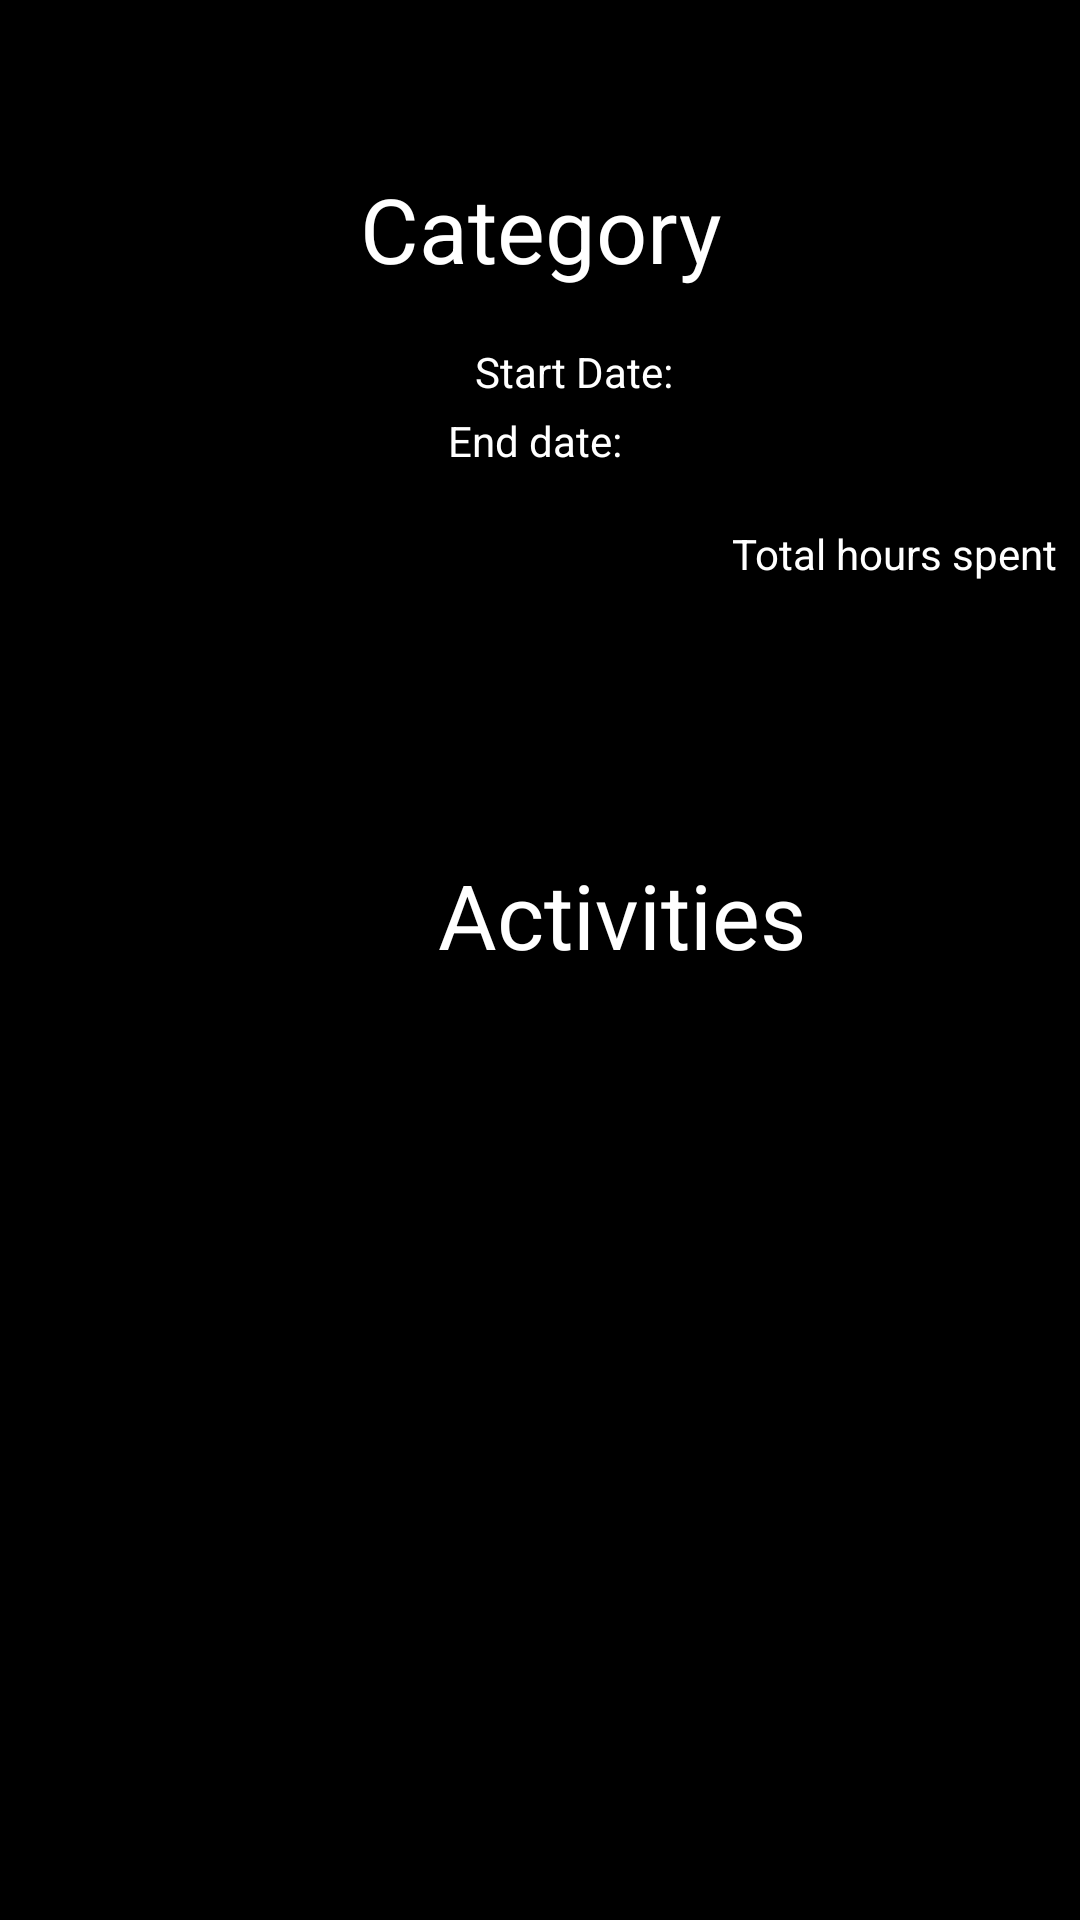

Reconstruct the res/layout file that produces this screen, plus the resources it refers to.
<!-- AndroidManifest.xml: application theme Theme.OPSC_ClockIT -->
<!-- res/layout/activity_category_insights.xml -->
<?xml version="1.0" encoding="utf-8"?>
<androidx.constraintlayout.widget.ConstraintLayout xmlns:android="http://schemas.android.com/apk/res/android"
    xmlns:app="http://schemas.android.com/apk/res-auto"
    xmlns:tools="http://schemas.android.com/tools"
    android:id="@+id/main"
    android:background="@color/black"
    android:layout_width="match_parent"
    android:layout_height="match_parent"
    tools:context=".CategoryActivityInsights">
    <ImageView
        android:id="@+id/back_button"
        android:layout_width="56dp"
        android:layout_height="0dp"

        android:clickable="true"
        android:focusable="true"
        android:src="@drawable/back_button"
        app:layout_constraintBottom_toTopOf="@+id/textView8"
        app:layout_constraintStart_toStartOf="parent"
        app:layout_constraintTop_toTopOf="parent" />

    <TextView
        android:id="@+id/textView8"
        android:layout_width="wrap_content"
        android:layout_height="wrap_content"
        android:layout_marginTop="56dp"
        android:text="Category"
        android:textColor="#FFFFFF"
        android:textSize="30sp"
        app:layout_constraintEnd_toEndOf="parent"
        app:layout_constraintHorizontal_bias="0.501"
        app:layout_constraintStart_toStartOf="parent"
        app:layout_constraintTop_toTopOf="parent" />

    <TextView
        android:id="@+id/txtenddate"
        android:layout_width="wrap_content"
        android:layout_height="23dp"
        android:layout_marginStart="175dp"
        android:layout_marginTop="4dp"
        android:layout_marginEnd="175dp"
        android:text="End date: "
        android:textColor="#FFFFFF"
        app:layout_constraintEnd_toEndOf="parent"
        app:layout_constraintStart_toStartOf="parent"
        app:layout_constraintTop_toBottomOf="@+id/txtstartdate" />

    <TextView
        android:id="@+id/txtstartdate"
        android:layout_width="wrap_content"
        android:layout_height="wrap_content"
        android:layout_marginStart="171dp"
        android:layout_marginTop="18dp"
        android:layout_marginEnd="29dp"
        android:text="Start Date:"
        android:textColor="#FFFFFF"
        app:layout_constraintEnd_toEndOf="@+id/textView8"
        app:layout_constraintStart_toStartOf="parent"
        app:layout_constraintTop_toBottomOf="@+id/textView8" />

    <TextView
        android:id="@+id/textView9"
        android:layout_width="wrap_content"
        android:layout_height="wrap_content"
        android:layout_marginStart="146dp"
        android:layout_marginEnd="142dp"
        android:layout_marginBottom="13dp"
        android:text="Activities"
        android:textColor="#FFFFFF"
        android:textSize="30sp"
        app:layout_constraintBottom_toTopOf="@+id/scrollView2"
        app:layout_constraintEnd_toEndOf="parent"
        app:layout_constraintHorizontal_bias="0.0"
        app:layout_constraintStart_toStartOf="parent" />

    <TextView
        android:id="@+id/textView13"
        android:layout_width="wrap_content"
        android:layout_height="wrap_content"
        android:layout_marginStart="269dp"
        android:layout_marginTop="175dp"
        android:layout_marginEnd="33dp"
        android:text="Total hours spent"
        android:textColor="#FFFFFF"
        app:layout_constraintEnd_toEndOf="parent"
        app:layout_constraintStart_toStartOf="parent"
        app:layout_constraintTop_toTopOf="parent" />

    <ScrollView
        android:id="@+id/scrollView2"
        android:layout_width="361dp"
        android:layout_height="252dp"
        android:layout_marginStart="25dp"
        android:layout_marginEnd="25dp"
        android:layout_marginBottom="50dp"
        app:layout_constraintBottom_toBottomOf="parent"
        app:layout_constraintEnd_toEndOf="parent"
        app:layout_constraintStart_toStartOf="parent"
        tools:ignore="SpeakableTextPresentCheck">

        <LinearLayout
            android:id="@+id/LinearActivities1"
            android:layout_width="match_parent"
            android:layout_height="wrap_content"
            android:orientation="vertical">


        </LinearLayout>
    </ScrollView>

    <ScrollView
        android:id="@+id/scrollView3"
        android:layout_width="361dp"
        android:layout_height="151dp"
        android:layout_marginStart="25dp"
        android:layout_marginTop="11dp"
        android:layout_marginEnd="25dp"
        app:layout_constraintEnd_toEndOf="parent"
        app:layout_constraintHorizontal_bias="1.0"
        app:layout_constraintStart_toStartOf="parent"
        app:layout_constraintTop_toBottomOf="@+id/textView13"
        tools:ignore="SpeakableTextPresentCheck">

        <LinearLayout
            android:id="@+id/LinearActivities2"
            android:layout_width="match_parent"
            android:layout_height="wrap_content"
            android:orientation="vertical">


        </LinearLayout>
    </ScrollView>

</androidx.constraintlayout.widget.ConstraintLayout>
<!-- resources referenced by this layout -->
<resources>
  <color name="black">#FF000000</color>
  <style name="Theme.OPSC_ClockIT" parent="Base.Theme.OPSC_ClockIT" />
  <style name="Base.Theme.OPSC_ClockIT" parent="Theme.Material3.DayNight.NoActionBar">
          
          
      </style>
</resources>
